Run: headless pygame with SDL's dummy video driver; simulated clock (each Clock.tick advances the game by its frame time, no real sleeping); random seed 0; keys injected as events and as key.get_pressed() state; no mouse input.
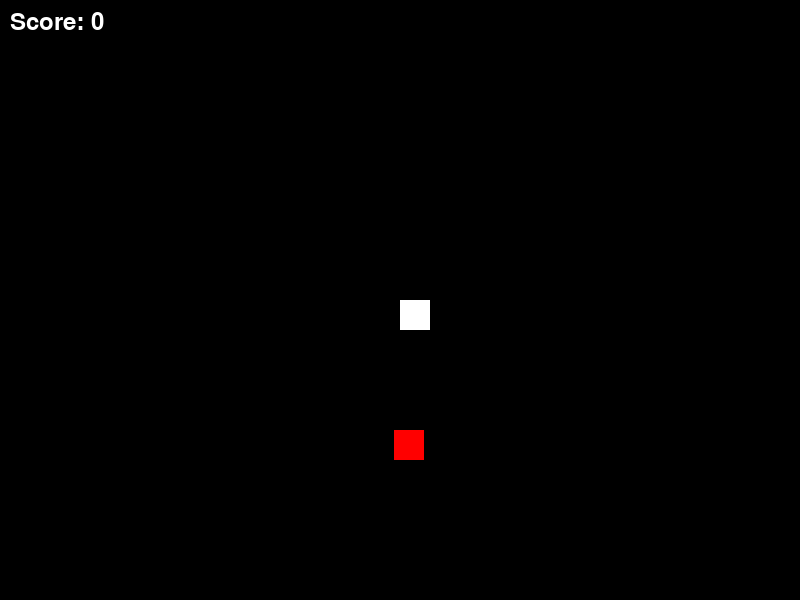
Frame 1 of 4 · flips 1–60 · no input
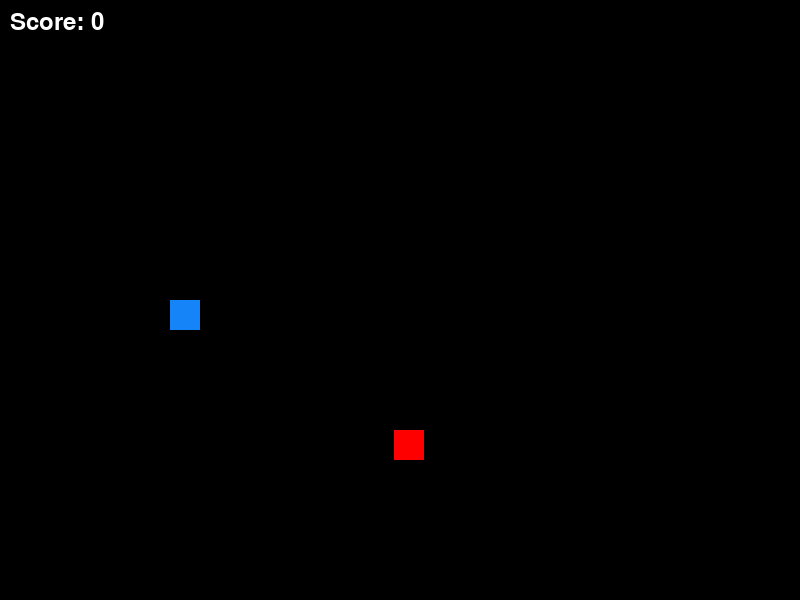
Frame 2 of 4 · flips 61–180 · tapped SPACE, RETURN · held RIGHT (→), D
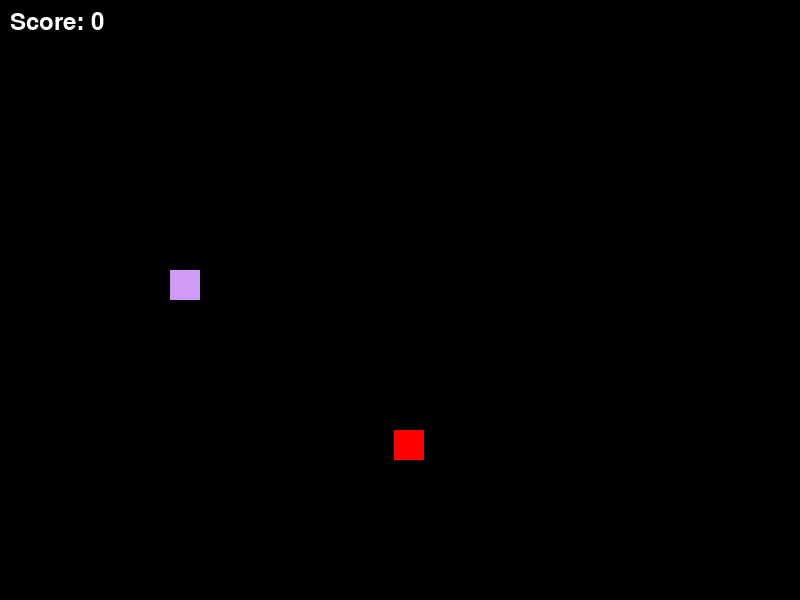
Frame 3 of 4 · flips 181–300 · held DOWN (↓), S
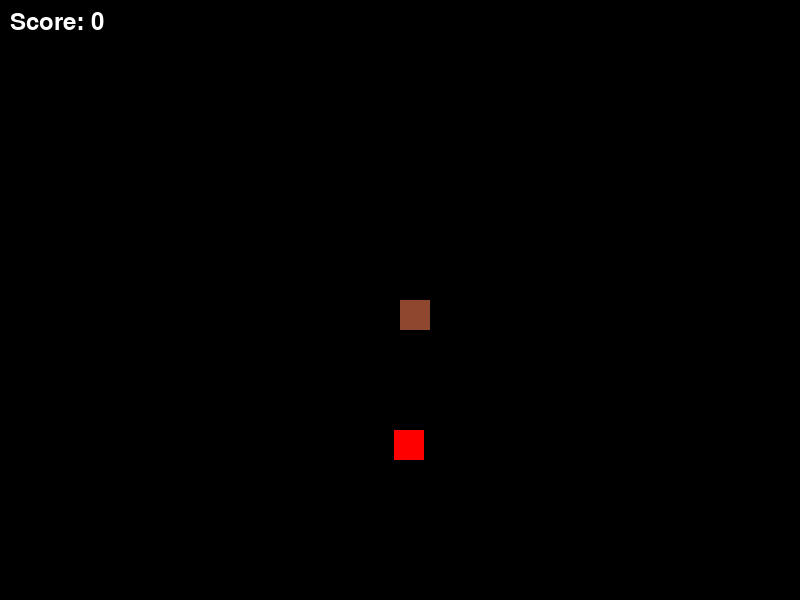
Frame 4 of 4 · flips 301–420 · held LEFT (←), A, UP (↑), W

The pygame program that drew these frames:

import pygame
import random

pygame.init()

WIDTH, HEIGHT = 800, 600
screen = pygame.display.set_mode((WIDTH, HEIGHT))
pygame.display.set_caption("Collect Game")

font = pygame.font.SysFont(None, 36)

x, y = 400, 300
player_size = 30
speed = 5
color = (255, 255, 255)

target_size = 30

def get_next_position(size):
    return random.randint(0, WIDTH - size), random.randint(0, HEIGHT - size)

x1, y1 = get_next_position(target_size)

score = 0

clock = pygame.time.Clock()
running = True

while running:
    clock.tick(60)

    for event in pygame.event.get():
        if event.type == pygame.QUIT:
            running = False

    keys = pygame.key.get_pressed()
    if keys[pygame.K_w]:
        y -= speed
    if keys[pygame.K_s]:
        y += speed
    if keys[pygame.K_a]:
        x -= speed
    if keys[pygame.K_d]:
        x += speed

    if x >= WIDTH:
        x = -player_size
        color = (random.randint(0,255), random.randint(0,255), random.randint(0,255))
    elif x <= -player_size:
        x = WIDTH
        color = (random.randint(0,255), random.randint(0,255), random.randint(0,255))

    if y >= HEIGHT:
        y = -player_size
        color = (random.randint(0,255), random.randint(0,255), random.randint(0,255))
    elif y <= -player_size:
        y = HEIGHT
        color = (random.randint(0,255), random.randint(0,255), random.randint(0,255))

    player = pygame.Rect(x, y, player_size, player_size)
    target = pygame.Rect(x1, y1, target_size, target_size)

    if player.colliderect(target):
        score += 1

        target_size = max(10, target_size - 2)

        x1, y1 = get_next_position(target_size)

        color = (random.randint(0,255), random.randint(0,255), random.randint(0,255))

    screen.fill((0, 0, 0))
    pygame.draw.rect(screen, color, player)
    pygame.draw.rect(screen, (255, 0, 0), target)

    score_text = font.render(f"Score: {score}", True, (255, 255, 255))
    screen.blit(score_text, (10, 10))

    pygame.display.flip()

pygame.quit()
